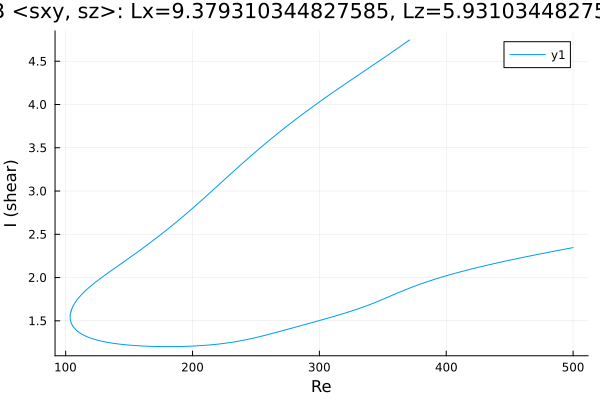

The table this chart was drawn from, first rows:
Re, shear
500.0, 2.346
499.5, 2.345
498.1, 2.341
496.7, 2.337
495.2, 2.333
493.8, 2.329
492.4, 2.325
491, 2.321
489.6, 2.317
488.2, 2.313
486.8, 2.309
485.3, 2.305
483.9, 2.301
482.5, 2.297
481.1, 2.293
479.7, 2.289
478.3, 2.285
476.9, 2.281
475.4, 2.277
474, 2.273
472.6, 2.269
471.2, 2.265
469.8, 2.261
468.4, 2.256
467, 2.252
465.5, 2.248
464.1, 2.244
462.7, 2.24
461.3, 2.235
459.9, 2.231
458.5, 2.227
457.1, 2.222
455.6, 2.218
454.2, 2.214
452.8, 2.209
451.4, 2.205
450, 2.201
448.6, 2.196
447.2, 2.192
445.7, 2.187
444.3, 2.183
442.9, 2.178
441.5, 2.173
440.1, 2.169
438.7, 2.164
437.3, 2.159
435.8, 2.155
434.4, 2.15
433, 2.145
431.6, 2.14
430.2, 2.135
428.8, 2.131
427.4, 2.126
425.9, 2.121
424.5, 2.116
423.1, 2.111
421.7, 2.105
420.3, 2.1
418.9, 2.095
417.5, 2.09
... 1,044 more rows
